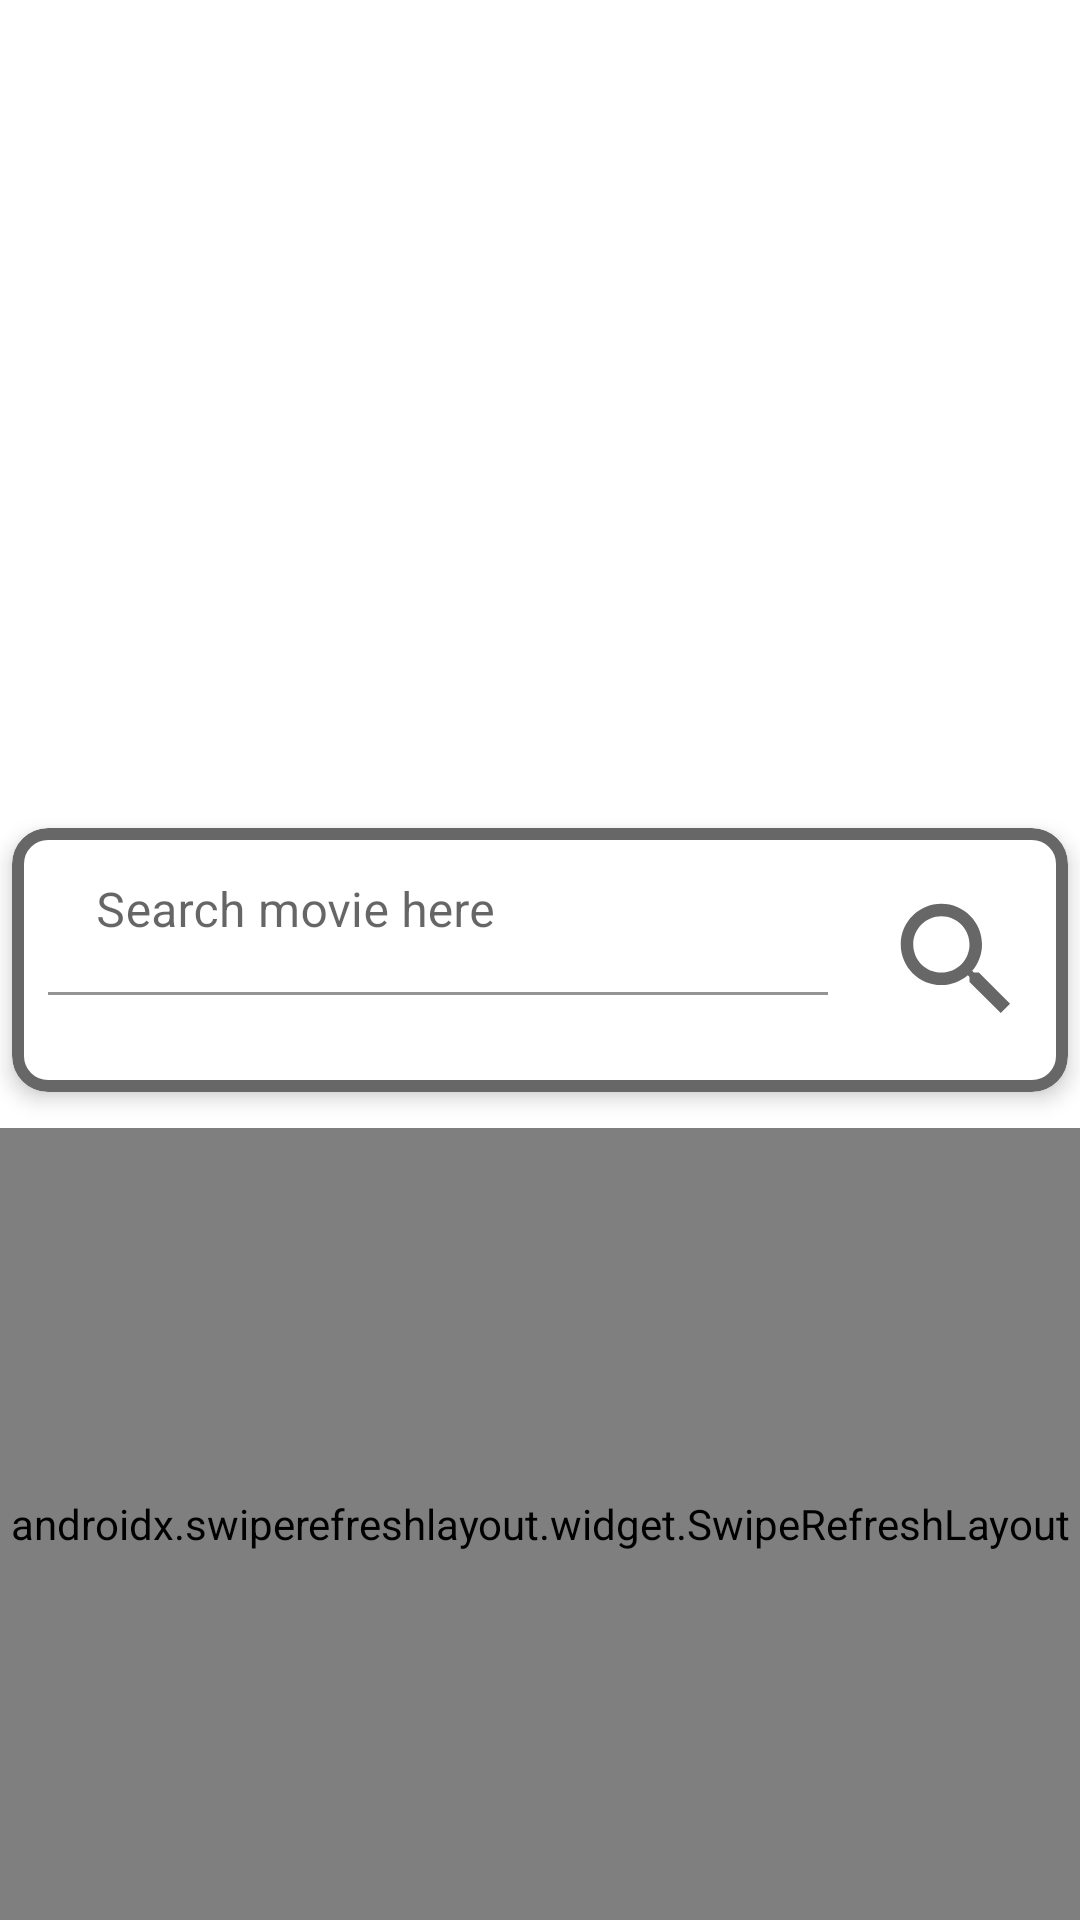

Here is an Android app screen rendered from its layout file. Give the layout XML and the strings, colors and styles it references.
<!-- AndroidManifest.xml: application theme Theme.OMDB_MVVM_KotlinFlow_DaggerHilt_Retrofit -->
<!-- res/layout/search_fragment.xml -->
<?xml version="1.0" encoding="utf-8"?>
<androidx.constraintlayout.motion.widget.MotionLayout
    android:id="@+id/motionLayout"
    xmlns:android="http://schemas.android.com/apk/res/android"
    xmlns:app="http://schemas.android.com/apk/res-auto"
    xmlns:tools="http://schemas.android.com/tools"
    android:layout_width="match_parent"
    android:layout_height="match_parent"
    android:orientation="vertical"
    app:layoutDescription="@xml/search_fragment_scene"
    tools:context=".search.SearchFragment">

    <com.google.android.material.card.MaterialCardView
        android:id="@+id/mcv_searchField"
        android:layout_width="match_parent"
        android:layout_height="wrap_content"
        android:layout_margin="6dp"
        android:elevation="4dp"
        app:cardCornerRadius="12dp"
        app:layout_constraintTop_toTopOf="parent"
        app:strokeColor="@color/gray"
        app:strokeWidth="4dp">

        <androidx.constraintlayout.widget.ConstraintLayout
            android:layout_width="match_parent"
            android:layout_height="wrap_content">

            <com.google.android.material.textfield.TextInputLayout
                android:id="@+id/et_searchLayout"
                android:layout_width="0dp"
                android:layout_height="wrap_content"
                android:layout_marginStart="12dp"
                android:layout_marginEnd="80dp"
                android:layout_marginBottom="12dp"
                app:errorEnabled="true"
                app:hintEnabled="true"
                app:layout_constraintBottom_toBottomOf="parent"
                app:layout_constraintEnd_toEndOf="parent"
                app:layout_constraintRight_toRightOf="parent"
                app:layout_constraintStart_toStartOf="parent"
                app:layout_constraintTop_toTopOf="parent">

                <com.google.android.material.textfield.TextInputEditText
                    android:id="@+id/et_searchField"
                    android:layout_width="match_parent"
                    android:layout_height="match_parent"
                    android:background="@color/white"
                    android:hint="@string/search_movie_here" />
            </com.google.android.material.textfield.TextInputLayout>

        </androidx.constraintlayout.widget.ConstraintLayout>

    </com.google.android.material.card.MaterialCardView>

    <androidx.appcompat.widget.AppCompatImageView
        android:id="@+id/iv_searchIcon"
        android:layout_width="50dp"
        android:layout_height="50dp"
        android:layout_marginEnd="12dp"
        android:src="@drawable/ic_search"
        android:elevation="50dp"
        app:layout_constraintBottom_toBottomOf="@id/mcv_searchField"
        app:layout_constraintEnd_toEndOf="@id/mcv_searchField"
        app:layout_constraintTop_toTopOf="@+id/mcv_searchField" />

    <androidx.swiperefreshlayout.widget.SwipeRefreshLayout
        android:id="@+id/swipeRefreshLayout"
        android:layout_width="match_parent"
        android:layout_height="0dp"
        android:layout_marginTop="12dp"
        android:orientation="vertical"
        app:layout_constraintBottom_toBottomOf="parent"
        app:layout_constraintTop_toBottomOf="@id/mcv_searchField">

        <LinearLayout
            android:id="@+id/ll_noMovieFound"
            android:layout_width="match_parent"
            android:layout_height="wrap_content"
            android:layout_marginTop="12dp"
            android:orientation="vertical"
            android:visibility="visible"
            app:layout_constraintTop_toBottomOf="@id/mcv_searchField">

            <androidx.appcompat.widget.AppCompatEditText
                android:id="@+id/tv_noMovieFound"
                android:layout_width="wrap_content"
                android:layout_height="wrap_content"
                android:layout_gravity="center_horizontal|center_vertical"
                android:layout_marginTop="12dp"
                android:visibility="gone"
                android:text="@string/no_movie_found" />

            <androidx.recyclerview.widget.RecyclerView
                android:id="@+id/rv_searchResult"
                android:layout_width="match_parent"
                android:layout_height="wrap_content"
                android:layout_margin="6dp"
                app:layoutManager="androidx.recyclerview.widget.LinearLayoutManager"
                tools:itemCount="2"
                tools:listitem="@layout/item_movie" />

        </LinearLayout>

    </androidx.swiperefreshlayout.widget.SwipeRefreshLayout>

</androidx.constraintlayout.motion.widget.MotionLayout>
<!-- res/layout/item_movie.xml (included above) -->
<?xml version="1.0" encoding="utf-8"?>
<com.google.android.material.card.MaterialCardView
    xmlns:android="http://schemas.android.com/apk/res/android"
    xmlns:app="http://schemas.android.com/apk/res-auto"
    xmlns:tools="http://schemas.android.com/tools"
    android:id="@+id/mcv_itemLayout"
    android:layout_width="match_parent"
    android:layout_height="wrap_content"
    android:layout_margin="6dp"
    app:cardCornerRadius="12dp"
    android:elevation="0dp"
    app:strokeColor="@color/gray"
    app:strokeWidth="1dp">

    <androidx.constraintlayout.widget.ConstraintLayout
        android:layout_width="match_parent"
        android:layout_height="wrap_content">


        <androidx.constraintlayout.widget.Guideline
            android:id="@+id/guideline"
            android:layout_width="wrap_content"
            android:layout_height="wrap_content"
            android:orientation="vertical"
            app:layout_constraintGuide_percent="0.3" />

        <androidx.appcompat.widget.AppCompatImageView
            android:id="@+id/iv_poster"
            android:layout_width="0dp"
            android:layout_height="150dp"
            android:scaleType="centerCrop"
            android:src="@drawable/image_not_found"
            app:layout_constraintEnd_toEndOf="@+id/guideline"
            app:layout_constraintHorizontal_bias="0.3"
            app:layout_constraintStart_toStartOf="parent"
            app:layout_constraintTop_toTopOf="parent" />

        <androidx.appcompat.widget.AppCompatTextView
            android:id="@+id/tv_title"
            android:layout_width="0dp"
            android:layout_height="wrap_content"
            android:layout_marginStart="6dp"
            android:layout_marginEnd="6dp"
            android:layout_marginTop="6dp"
            android:textSize="20sp"
            android:textStyle="bold"
            app:layout_constraintStart_toEndOf="@+id/iv_poster"
            app:layout_constraintTop_toTopOf="parent"
            app:layout_constraintEnd_toEndOf="parent"
            tools:text="Avengers" />

        <androidx.appcompat.widget.AppCompatTextView
            android:id="@+id/tv_year"
            android:layout_width="0dp"
            android:layout_height="wrap_content"
            android:layout_marginStart="6dp"
            android:layout_marginTop="6dp"
            android:textSize="14sp"
            app:layout_constraintStart_toEndOf="@+id/iv_poster"
            app:layout_constraintTop_toBottomOf="@id/tv_title"
            tools:text="2014" />

    </androidx.constraintlayout.widget.ConstraintLayout>

</com.google.android.material.card.MaterialCardView>
<!-- resources referenced by this layout -->
<resources>
  <color name="gray">#676767</color>
  <color name="white">#FFFFFFFF</color>
  <!-- drawable ic_search (drawable) -->
  <vector xmlns:android="http://schemas.android.com/apk/res/android"
      android:width="24dp"
      android:height="24dp"
      android:tint="@color/gray"
      android:viewportWidth="24"
      android:viewportHeight="24">
      <path
          android:fillColor="@color/gray"
          android:pathData="M15.5,14h-0.79l-0.28,-0.27C15.41,12.59 16,11.11 16,9.5 16,5.91 13.09,3 9.5,3S3,5.91 3,9.5 5.91,16 9.5,16c1.61,0 3.09,-0.59 4.23,-1.57l0.27,0.28v0.79l5,4.99L20.49,19l-4.99,-5zM9.5,14C7.01,14 5,11.99 5,9.5S7.01,5 9.5,5 14,7.01 14,9.5 11.99,14 9.5,14z" />
  </vector>
  <string name="no_movie_found">No movie found</string>
  <string name="search_movie_here">Search movie here</string>
  <style name="Theme.OMDB_MVVM_KotlinFlow_DaggerHilt_Retrofit" parent="Theme.MaterialComponents.DayNight.NoActionBar">
          
          <item name="colorPrimary">@color/purple_500</item>
          <item name="colorPrimaryVariant">@color/purple_700</item>
          <item name="colorOnPrimary">@color/white</item>
          
          <item name="colorSecondary">@color/teal_200</item>
          <item name="colorSecondaryVariant">@color/teal_700</item>
          <item name="colorOnSecondary">@color/black</item>
          
          <item name="android:statusBarColor" tools:targetApi="l">?attr/colorPrimaryVariant</item>
          
      </style>
  <color name="purple_500">#FF6200EE</color>
  <color name="purple_700">#FF3700B3</color>
  <color name="teal_200">#FF03DAC5</color>
  <color name="teal_700">#FF018786</color>
  <color name="black">#FF000000</color>
</resources>
